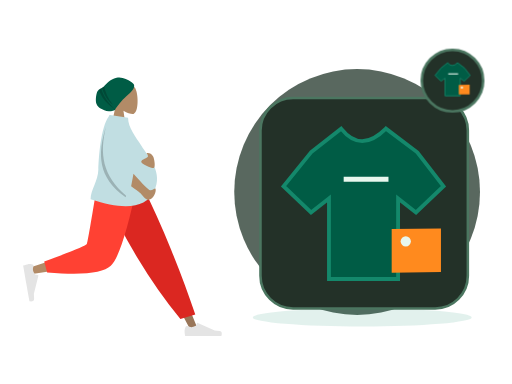
t = 0.00 s
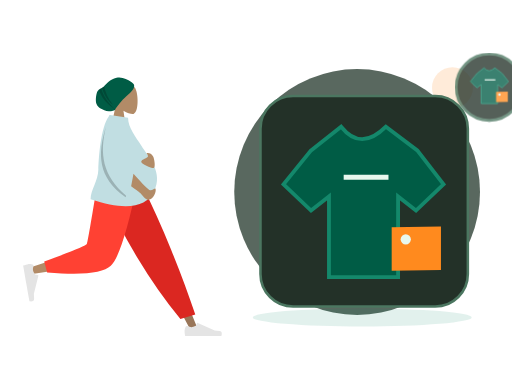
t = 0.70 s
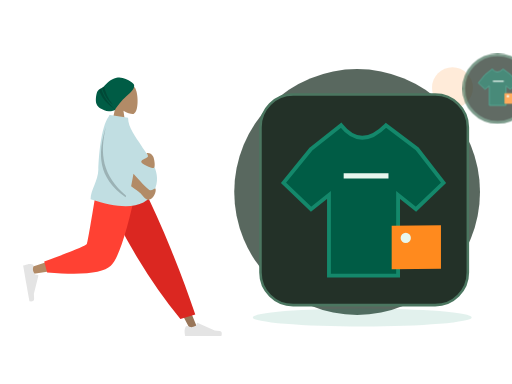
t = 1.05 s
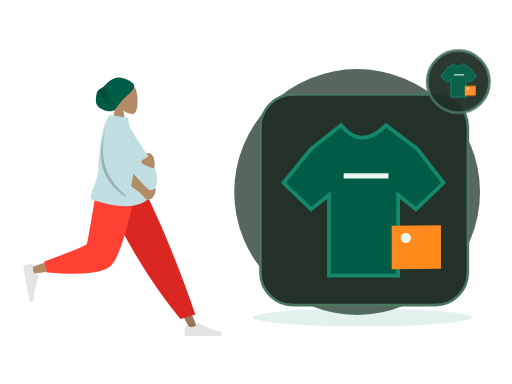
t = 1.75 s
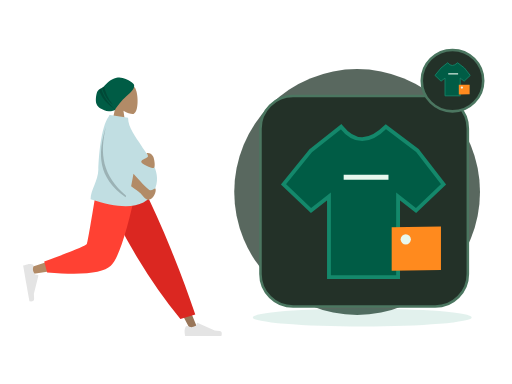
t = 2.10 s
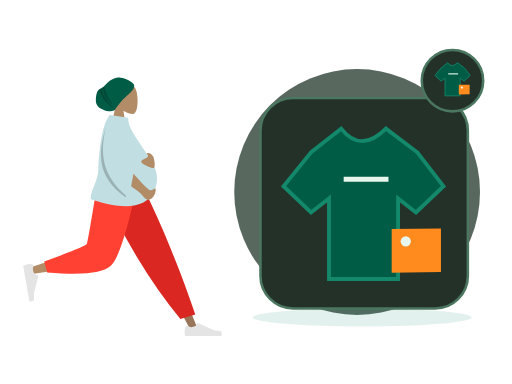
t = 2.80 s

The animated SVG that drew these frames (rendered in a browser with its animation timeline set to each time). Animation: 2 CSS @keyframes rules; one cycle of 2.80 s.

<?xml version="1.0" encoding="UTF-8"?>
<svg xmlns="http://www.w3.org/2000/svg" xmlns:xlink="http://www.w3.org/1999/xlink" width="800" height="600" viewBox="0 0 800 600" role="img" aria-labelledby="zil-207-title zil-207-desc" data-illustration="ZIL-207" data-base="BASE-AI-MERCHANT" data-theme="dark" data-motion="on" data-requires-business-state="false" data-status="REVUE_VISUELLE_REQUISE">
<title id="zil-207-title">Conseils d&#x27;optimisation</title><desc id="zil-207-desc">Illustration Zamurek. Géométrie vectorielle native. Famille BASE-AI-MERCHANT. Sources Humaaans / IRA Design lorsque présentes. Pas de preuve transactionnelle.</desc>
<style><![CDATA[#zil-207-seal{transform-box:fill-box;transform-origin:center;animation:zil-207-hint 2s ease-in-out 1}#zil-207-device{transform-box:fill-box;transform-origin:center;animation:zil-207-float 2.8s ease-in-out 1}@keyframes zil-207-hint{0%,100%{scale:1;opacity:1}50%{scale:1.1;opacity:.72}}@keyframes zil-207-float{0%,100%{translate:0 0}50%{translate:0 -6px}}@media(prefers-reduced-motion:reduce){*{animation:none!important;transition:none!important}}]]></style>
<g id="zil-207-background" data-layer="decor">
<circle cx="558" cy="300" r="192" fill="#33453A" opacity=".81"/>
<ellipse cx="566" cy="496" rx="171" ry="14" fill="#14886B" opacity=".12"/>
<circle cx="707" cy="137" r="32" fill="#FF8A1E" opacity=".17"/>
<path d="M701 218l10 16 16 10-16 10-10 16-10-16-16-10 16-10z" fill="#D21868" opacity=".25"/></g>
<g id="zil-207-person" data-upstream="Humaaans" data-source="standing-7.svg"><svg x="9" y="89" width="355" height="445" viewBox="0 0 380 480" overflow="visible">
    
    <title>humaaans/standing-7</title>
    <desc>Created with Sketch.</desc>
    <defs>
        <path d="M64.5343215,14.0230865 C64.3065515,12.6093624 64.7574964,11.9155004 59.0732802,7.93268952 C53.389064,3.94987864 44.211645,-0.747515329 34.9682446,1.29681455 C22.9724635,3.94987864 18.2079576,11.8626339 13.5821476,15.7094818 C9.41210415,19.1774243 5.22806492,19.5818551 2.74846744,23.8850047 C0.268869963,28.1881542 -1.05036881,40.5681125 1.10575813,45.4899954 C4.08002328,52.2794771 9.94531203,54.1079419 14.2269314,56.0640047 C21.5699769,59.4186837 31.9492069,55.8756958 32.2006365,55.2887931 C34.1455528,50.7488475 44.6146274,37.9419323 50.9115227,32.5613058 C55.5419392,28.6046667 65.6033492,20.6583313 64.5343215,14.0230865 Z" id="zil-207-person-node-0" data-part="part"></path>
    </defs>
    <g id="zil-207-person-node-1" data-part="part" stroke="none" stroke-width="1" fill="none" fill-rule="evenodd">
        <g id="zil-207-person-node-2" data-part="part" transform="translate(28.000000, 9.000000)">
            <g id="zil-207-person-node-3" data-part="head" transform="translate(88.812991, 0.000000)">
                <g id="zil-207-person-node-4" data-part="head" transform="translate(58.494090, 33.579940)" fill="#B28B67">
                    <path d="M8.94989243,37.3605292 C3.95849475,31.501641 0.580212404,24.3214928 1.14472537,16.2759306 C2.77124441,-6.90557456 35.0407011,-1.80593879 41.3177785,9.89409432 C47.5948559,21.5941274 46.8489759,51.2722317 38.7364127,53.363354 C35.5011336,54.1972907 28.6090274,52.1544798 21.5944711,47.9264891 L25.9973733,79.0753437 L0,79.0753437 L8.94989243,37.3605292 Z"></path>
                </g>
                <g id="zil-207-person-node-5" data-part="part" transform="translate(33.579940, 24.914149)">
                    <mask id="zil-207-person-node-6" data-part="part" fill="white">
                        <use xlink:href="#zil-207-person-node-0"></use>
                    </mask>
                    <use fill="#005C45" xlink:href="#zil-207-person-node-0"></use>
                    <path d="M13.4937455,12.9986866 C15.4436421,25.3254377 20.5624303,36.5992821 28.8501101,46.8202196 C19.186377,39.3220837 12.8193453,28.8377305 9.74901498,15.3671601 L13.4937455,12.9986866 Z M8.66406766,17.7021994 C11.8626445,30.9456549 20.1679354,43.4597279 33.5799405,55.2444182 C18.0609623,45.8769554 8.31194732,33.7885482 4.33289555,18.9791964 L8.66406766,17.7021994 Z" id="zil-207-person-node-7" data-part="part" fill-opacity="0.2" fill="#000000" mask="url(#zil-207-person-node-6)"></path>
                </g>
            </g>
            <g id="zil-207-person-node-8" data-part="legs" transform="translate(0.000000, 202.587623)">
                <polygon id="zil-207-person-node-9" data-part="part" fill="#997659" points="140.819105 0 221.309587 134.565555 281.65429 248.32939 294.652004 248.32939 193.543607 5.51402013e-13"></polygon>
                <g id="zil-207-person-node-10" data-part="part" transform="translate(270.805972, 215.561553)" fill="#E4E4E4">
                    <path d="M2.90101634,27.5159711 C1.68915471,30.7510048 1.08322389,33.1715576 1.08322389,34.7776295 C1.08322389,36.7309922 1.40863973,39.5814342 2.05947141,43.3289555 C4.32550923,43.3289555 24.6907726,43.3289555 63.1552616,43.3289555 C64.7429247,38.080202 63.8264335,35.2465689 60.4057881,34.8280561 C56.9851428,34.4095434 54.1435546,34.0316599 51.8810236,33.6944057 L23.4842859,21.0349984 C22.9378762,20.7914062 22.2974531,21.0368884 22.053861,21.5832981 C22.0496938,21.5926456 22.0456593,21.6020518 22.0417587,21.6115137 L20.2164382,26.0392887 C17.0498153,27.5167596 14.4766054,28.2554951 12.4968086,28.2554951 C10.8882707,28.2554951 8.66686616,27.6058583 5.8325951,26.3065849 L5.83260102,26.3065719 C4.74493521,25.8079692 3.45901046,26.2854991 2.96040771,27.373165 C2.9389172,27.420045 2.91910746,27.4676773 2.90101634,27.5159711 Z" id="zil-207-person-node-11" data-part="part"></path>
                </g>
                <path d="M264.89488,230.11238 L289.960742,222.529813 C278.978705,189.699447 265.518659,153.570834 249.580605,114.143973 C233.64255,74.7171116 216.525672,36.6691207 198.229971,2.84217094e-14 L127.43487,2.84217094e-14 C147.775755,46.3847539 169.339822,88.531257 192.127069,126.439509 C214.914315,164.347762 239.170253,198.905385 264.89488,230.11238 Z" id="zil-207-person-node-12" data-part="part" fill="#DB2721"></path>
                <path d="M135.52932,2.84217094e-14 C127.93253,47.2872601 113.280403,107.702209 111.897637,109.566632 C110.975793,110.809581 77.7891793,121.930063 12.3377948,142.928077 L15.1454578,154.389667 C93.1960803,143.128296 134.322102,134.391261 138.523523,128.178562 C144.825654,118.859514 176.293047,45.2388276 188.480956,2.84217094e-14 L135.52932,2.84217094e-14 Z" id="zil-207-person-node-13" data-part="part" fill="#B28B67"></path>
                <path d="M35.3450622,133.02041 L40.2904549,151.480129 C98.667773,156.600183 134.436845,152.900622 147.597671,140.381446 C160.758498,127.862271 175.757955,81.0684551 192.596043,-1.13686838e-13 L125.088686,-1.13686838e-13 C114.42047,66.3841564 108.456243,100.969601 107.196005,103.756335 C105.935767,106.543068 81.9854524,116.29776 35.3450622,133.02041 Z" id="zil-207-person-node-14" data-part="part" fill="#FF4133"></path>
                <g id="zil-207-person-node-15" data-part="part" transform="translate(26.538985, 166.816479) rotate(80.000000) translate(-26.538985, -166.816479) translate(-6.499343, 145.152001)" fill="#E4E4E4">
                    <path d="M2.90101634,27.5159711 C1.68915471,30.7510048 1.08322389,33.1715576 1.08322389,34.7776295 C1.08322389,36.7309922 1.40863973,39.5814342 2.05947141,43.3289555 C4.32550923,43.3289555 24.6907726,43.3289555 63.1552616,43.3289555 C64.7429247,38.080202 63.8264335,35.2465689 60.4057881,34.8280561 C56.9851428,34.4095434 54.1435546,34.0316599 51.8810236,33.6944057 L23.4842859,21.0349984 C22.9378762,20.7914062 22.2974531,21.0368884 22.053861,21.5832981 C22.0496938,21.5926456 22.0456593,21.6020518 22.0417587,21.6115137 L20.2164382,26.0392887 C17.0498153,27.5167596 14.4766054,28.2554951 12.4968086,28.2554951 C10.8882707,28.2554951 8.66686616,27.6058583 5.8325951,26.3065849 L5.83260102,26.3065719 C4.74493521,25.8079692 3.45901046,26.2854991 2.96040771,27.373165 C2.9389172,27.420045 2.91910746,27.4676773 2.90101634,27.5159711 Z" id="zil-207-person-node-16" data-part="part"></path>
                </g>
            </g>
            <g id="zil-207-person-node-17" data-part="body" transform="translate(23.827876, 88.835214)">
                <path d="M120.33885,2.47726092 C120.591739,1.65386181 120.848499,0.828114711 121.109013,9.9475983e-14 L122.070864,0.452558281 C122.220965,0.297686068 122.372189,0.146808113 122.524547,-8.52651283e-14 L152.844493,4.68817374 C152.844493,21.738969 166.411055,37.6923366 174.993389,51.4185123 C188.334712,72.7559884 212.074277,96.4066107 196.853431,128.106046 C183.138669,156.668861 147.414698,161.307286 89.681517,142.021321 C89.681517,126.636955 102.326331,111.170882 102.729291,92.4645844 C103.112891,74.6570098 106.442584,20.7031536 120.33885,2.47726092 Z" id="zil-207-person-node-18" data-part="part" fill="#C1DEE2"></path>
                <path d="M158.002294,120.007365 C160.029947,109.543105 161.345334,102.55704 161.948454,99.0491682 C178.10146,117.302434 187.433171,126.534933 189.943585,126.746664 C194.664903,127.144866 198.153576,122.958098 199.146931,124.135125 C200.788776,129.009639 196.151509,141.211347 187.287471,142.985553 C183.054714,143.832772 176.504768,135.104115 173.806079,132.011356 C172.744638,130.79492 167.476709,126.79359 158.002294,120.007365 Z M185.904216,64.2160256 C190.091476,64.2160256 192.340676,65.9471177 194.816496,69.4396784 C197.292315,72.9322392 199.63512,89.4039239 195.66013,89.4039239 C191.685141,89.4039239 175.031019,83.0364996 175.031019,78.7558037 C175.031019,74.4751078 186.394824,72.6622727 186.394824,69.4396784 C186.394824,66.2170842 181.716955,64.2160256 185.904216,64.2160256 Z" id="zil-207-person-node-19" data-part="part" fill="#B28B67"></path>
                <path d="M149.548896,135.931193 C149.300158,136.821628 149.046582,137.728782 148.788166,138.652658 C101.347312,105.495732 101.324552,65.3145315 115.433746,20.2764138 C104.799257,64.6152512 109.131721,102.010765 149.548896,135.931193 Z" id="zil-207-person-node-20" data-part="part" fill-opacity="0.2" fill="#000000"></path>
            </g>
        </g>
    </g>
</svg></g>
<g id="zil-207-device" data-layer="object" transform="translate(407 153)">
<rect x="0" y="0" width="324" height="329" rx="51" fill="#233128" stroke="#4B7660" stroke-width="4"/>
<g id="zil-207-object-geometry" transform="translate(1 16)"><path d="M78 69l47-37q31 39 70 0l49 37 41 53-43 41-28-22v126H106V141l-28 22-43-41z" fill="#005C45" stroke="#14886B" stroke-width="6"/><path d="M129 111h70" stroke="#E8F7EE" stroke-width="8"/><path d="M204 189l77-1v68l-77 1z" fill="#FF8A1E"/><circle cx="226" cy="208" r="8" fill="#E8F7EE"/></g>
</g>

<g id="zil-207-seal" data-layer="contextual-accessory" transform="translate(707 126)">
<circle r="48" fill="#233128" stroke="#4B7660" stroke-width="4"/>
<g id="zil-207-context-symbol"><g transform="translate(-35 -35) scale(.22)"><path d="M78 69l47-37q31 39 70 0l49 37 41 53-43 41-28-22v126H106V141l-28 22-43-41z" fill="#005C45" stroke="#14886B" stroke-width="6"/><path d="M129 111h70" stroke="#E8F7EE" stroke-width="8"/><path d="M204 189l77-1v68l-77 1z" fill="#FF8A1E"/><circle cx="226" cy="208" r="8" fill="#E8F7EE"/></g></g></g>
</svg>
